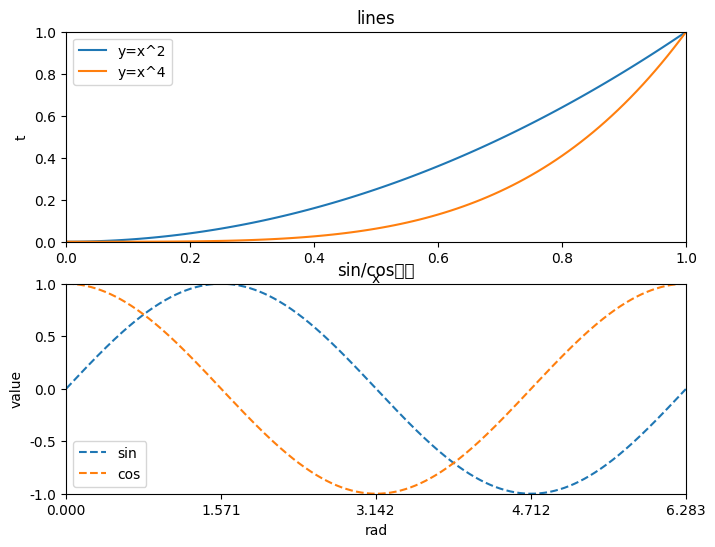

Python code for this plot:
import numpy as np
import matplotlib.pyplot as plt

rad = np.arange(0, np.pi*2, 0.01)
data = np.arange(0,1.1,0.01)

p1 = plt.figure(figsize=(8,6),dpi=80)
ax1 = p1.add_subplot(2,1,1)
plt.title('lines')
plt.xlabel('x')
plt.ylabel('t')
plt.xlim((0,1))
plt.ylim((0,1))
plt.xticks([0,0.2,0.4,0.6,0.8,1])
plt.yticks([0,0.2,0.4,0.6,0.8,1])
plt.plot(data,data**2)
plt.plot(data,data**4)
plt.legend(['y=x^2','y=x^4'])

ax2 = p1.add_subplot(2,1,2)
plt.rcParams['lines.linestyle'] = '--'
plt.rcParams['font.sans-serif'] = 'SimHei'
plt.title('sin/cos曲线')
plt.xlabel('rad')
plt.ylabel('value')
plt.xlim((0,np.pi*2))
plt.ylim((-1,1))
plt.xticks([0,np.pi/2,np.pi,np.pi*1.5,np.pi*2])
plt.yticks([-1,-0.5,0,0.5,1])
plt.plot(rad,np.sin(rad))
plt.plot(rad,np.cos(rad))
plt.legend(['sin','cos'])
plt.show()